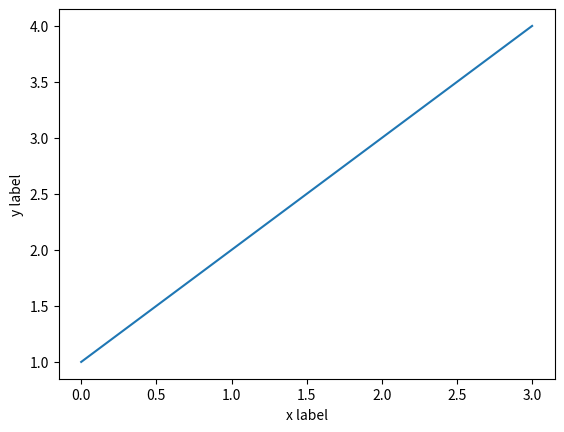

Reproduce this figure in Python.
import matplotlib as mpl        # 별칭은 mpl
import matplotlib.pyplot as plt # motplotlib 모듈의 서브 모듈

'''
    레이블을 가진 이차원 평명에서의 선차트 작성
'''
plt.plot([0,1,2,3],[1,2,3,4])             # x값의 범위는 생략가능
plt.ylabel('y label')                     # y축 레이블 (속성)
plt.xlabel('x label')
plt.show()
